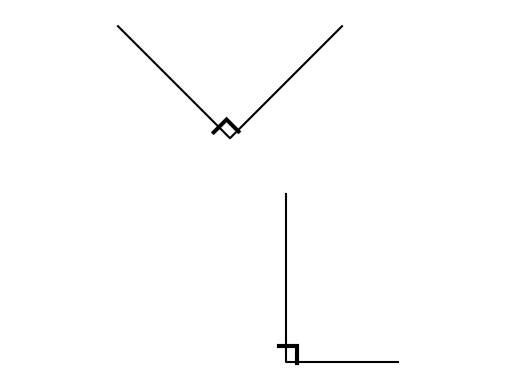

This chart was generated by the following Python code:
#T# the following code shows how to draw a few right angles as an example of the right angle theorem

#T# to draw right angles, the pyplot module of the matplotlib package is used
import matplotlib.pyplot as plt

#T# to transform the markers of a plot, import the MarkerStyle constructor
from matplotlib.markers import MarkerStyle

#T# create the figure and axes
fig1, ax1 = plt.subplots(1, 1)

#T# set the aspect of the axes
ax1.set_aspect('equal', adjustable = 'datalim')

#T# hide the spines and ticks
for it1 in ['top', 'bottom', 'left', 'right']:
    ax1.spines[it1].set_visible(False)
ax1.xaxis.set_visible(False)
ax1.yaxis.set_visible(False)

#T# create the variables that define the plot
p1_1 = (2, 0)
p2_1 = (0, 0) #| vertex
p3_1 = (0, 3)

p1_2 = (1, 6)
p2_2 = (-1, 4) #| vertex
p3_2 = (-3, 6)

list1_1 = [p1_1[0], p2_1[0], p3_1[0]] #| x coordinates
list2_1 = [p1_1[1], p2_1[1], p3_1[1]] #| y coordinates

list1_2 = [p1_2[0], p2_2[0], p3_2[0]] #| x coordinates
list2_2 = [p1_2[1], p2_2[1], p3_2[1]] #| y coordinates

#T# plot the figure
plt.plot(list1_1, list2_1, 'k')
plt.plot(list1_2, list2_2, 'k')

#T# set the math text font to the Latex default, Computer Modern
import matplotlib
matplotlib.rcParams['mathtext.fontset'] = 'cm'

#T# create the markers
marker1 = MarkerStyle(r'$\ulcorner$')
marker1._transform.rotate_deg(-90)
marker1._transform.translate(.1, .35)
marker2 = MarkerStyle(r'$\ulcorner$')
marker2._transform.rotate_deg(-45)
marker2._transform.translate(-.2, .3)

#T# plot the markers
plt.scatter(p2_1[0], p2_1[1], s = 250, color = 'k', marker = marker1, linewidths = 0.1)
plt.scatter(p2_2[0], p2_2[1], s = 250, color = 'k', marker = marker2, linewidths = 0.1)

#T# show the results
plt.show()